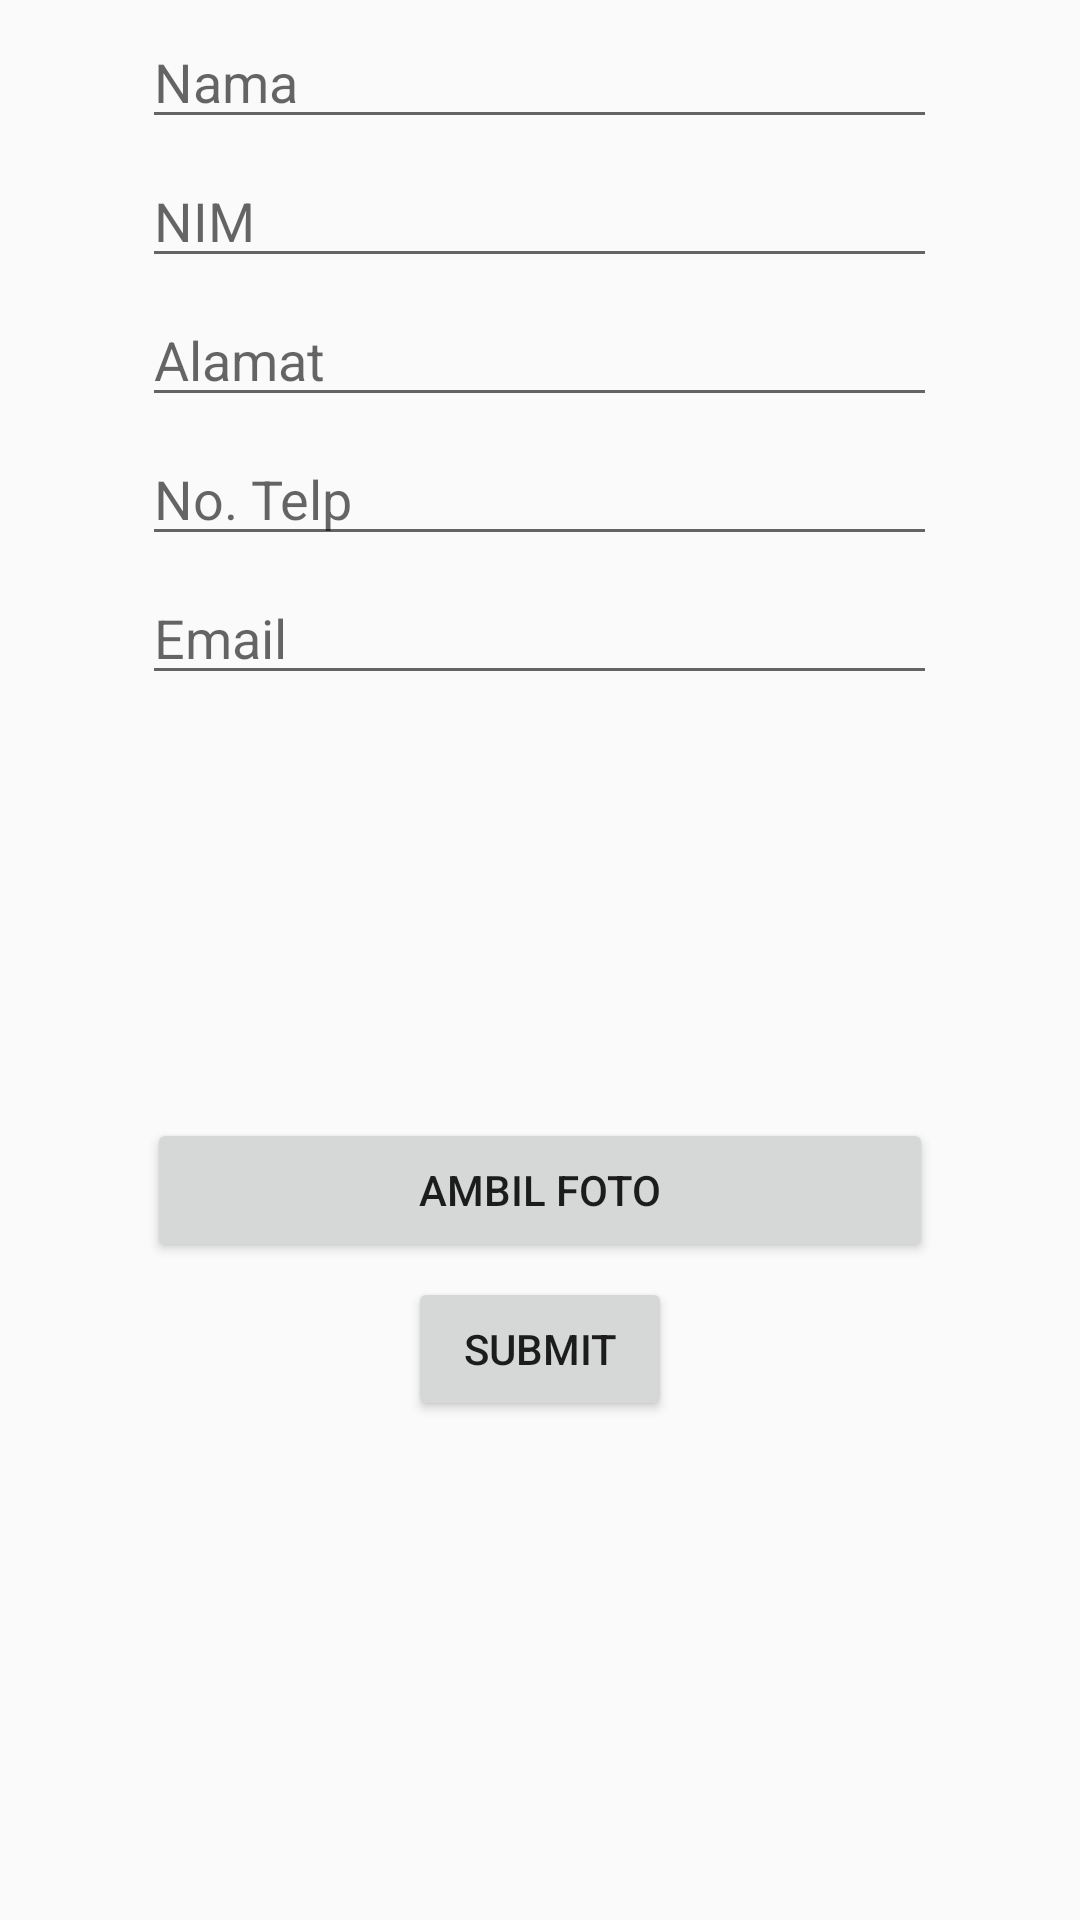

This screen was rendered from an Android layout file. Write that file and the resources it references.
<!-- AndroidManifest.xml: application theme AppTheme -->
<!-- res/layout/activity_main.xml -->
<?xml version="1.0" encoding="utf-8"?>
<android.support.constraint.ConstraintLayout xmlns:android="http://schemas.android.com/apk/res/android"
    xmlns:app="http://schemas.android.com/apk/res-auto"
    xmlns:tools="http://schemas.android.com/tools"
    android:layout_width="match_parent"
    android:layout_height="match_parent"
    android:orientation="vertical"
    >

    <LinearLayout
        android:layout_width="match_parent"
        android:layout_height="match_parent"
        android:orientation="vertical"
        app:layout_constraintBottom_toBottomOf="parent"
        app:layout_constraintEnd_toEndOf="parent"
        app:layout_constraintHorizontal_bias="1.0"
        app:layout_constraintStart_toStartOf="parent"
        app:layout_constraintTop_toTopOf="parent"
        app:layout_constraintVertical_bias="1.0">

        <ScrollView
            android:layout_width="match_parent"
            android:layout_height="match_parent">

            <LinearLayout
                android:layout_width="match_parent"
                android:layout_height="wrap_content"
                android:layout_marginLeft="5dp"
                android:layout_marginRight="5dp"
                android:orientation="vertical">

                <EditText
                    android:id="@+id/nama"
                    android:layout_width="265dp"
                    android:layout_height="wrap_content"
                    android:layout_alignParentTop="true"
                    android:layout_centerHorizontal="true"
                    android:layout_gravity="center_vertical|center_horizontal"
                    android:layout_marginTop="5dp"
                    android:hint="Nama" />

                <EditText
                    android:id="@+id/nim"
                    android:layout_width="265dp"
                    android:layout_height="wrap_content"
                    android:layout_alignParentTop="true"
                    android:layout_centerHorizontal="true"
                    android:layout_gravity="center_vertical|center_horizontal"
                    android:layout_marginTop="5dp"
                    android:hint="NIM" />

                <EditText
                    android:id="@+id/alamat"
                    android:layout_width="265dp"
                    android:layout_height="wrap_content"
                    android:layout_alignParentTop="true"
                    android:layout_centerHorizontal="true"
                    android:layout_gravity="center_vertical|center_horizontal"
                    android:layout_marginTop="5dp"
                    android:hint="Alamat" />

                <EditText
                    android:id="@+id/telp"
                    android:layout_width="265dp"
                    android:layout_height="wrap_content"
                    android:layout_alignParentTop="true"
                    android:layout_centerHorizontal="true"
                    android:layout_gravity="center_vertical|center_horizontal"
                    android:layout_marginTop="5dp"
                    android:hint="No. Telp" />

                <EditText
                    android:id="@+id/email"
                    android:layout_width="265dp"
                    android:layout_height="wrap_content"
                    android:layout_alignParentBottom="true"
                    android:layout_centerHorizontal="true"
                    android:layout_gravity="center_vertical|center_horizontal"
                    android:layout_marginTop="5dp"
                    android:hint="Email" />

                <ImageView
                    android:id="@+id/thumb"
                    android:layout_width="262dp"
                    android:layout_height="131dp"
                    android:layout_alignParentBottom="true"
                    android:layout_centerHorizontal="true"
                    android:layout_gravity="center_vertical|center_horizontal"
                    android:layout_marginTop="5dp" />

                <Button
                    android:id="@+id/takePhoto"
                    android:layout_width="262dp"
                    android:layout_height="wrap_content"
                    android:layout_alignParentBottom="true"
                    android:layout_centerHorizontal="true"
                    android:layout_gravity="center_vertical|center_horizontal"
                    android:layout_marginTop="5dp"
                    android:text="Ambil Foto" />

                <Button
                    android:id="@+id/submit"
                    android:layout_width="wrap_content"
                    android:layout_height="wrap_content"
                    android:layout_alignParentBottom="true"
                    android:layout_centerHorizontal="true"
                    android:layout_gravity="center_vertical|center_horizontal"
                    android:layout_marginTop="5dp"
                    android:text="Submit"
                    android:onClick="sendmessage" />
            </LinearLayout>
        </ScrollView>
    </LinearLayout>
</android.support.constraint.ConstraintLayout>
<!-- resources referenced by this layout -->
<resources>
  <style name="AppTheme" parent="Base.Theme.AppCompat.Light.DarkActionBar">
          
          <item name="colorPrimary">@color/colorPrimary</item>
          <item name="colorPrimaryDark">@color/colorPrimaryDark</item>
          <item name="colorAccent">@color/colorAccent</item>
      </style>
  <color name="colorPrimary">#3F51B5</color>
  <color name="colorPrimaryDark">#303F9F</color>
  <color name="colorAccent">#40ef2d</color>
</resources>
